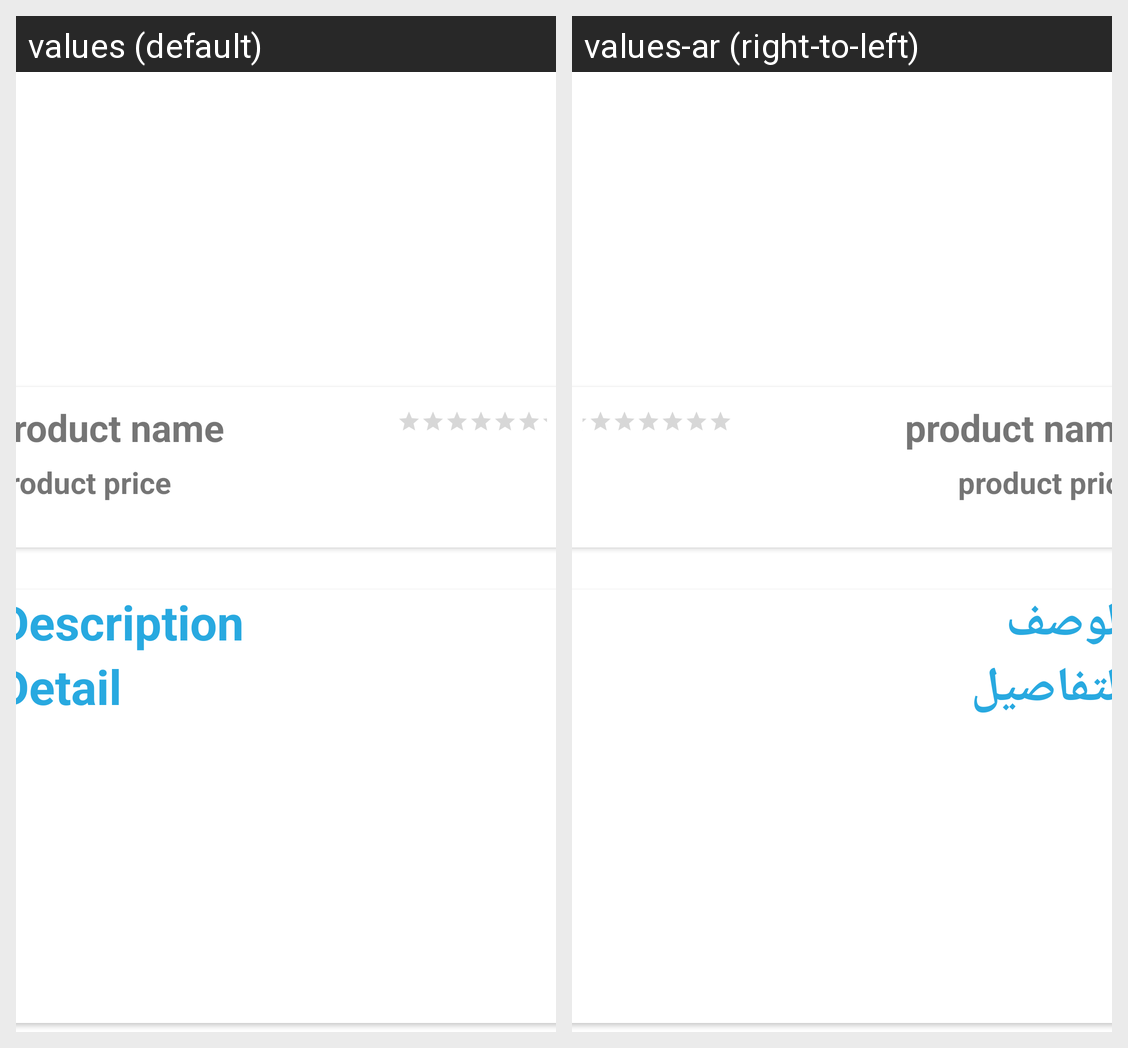

The Android screen above is rendered under two locales of the same app. Produce the string resources it draws, with the default and per-locale values.
Android screen res/layout/fragment_product_detail.xml rendered under 2 locales, left to right: values (default), values-ar (right-to-left). Device: Nexus 5 (rendered at 1080×1920; each locale shown at half size, 540×960, under a caption strip naming it); theme Theme.GoCart.
Strings drawn on this screen, with the default value and each locale's value (text and hints the layout hard-codes, and strings that could not be matched under every locale, appear in the picture but are not listed):

description
  values: Description
  values-ar: الوصف

detail
  values: Detail
  values-ar: التفاصيل
